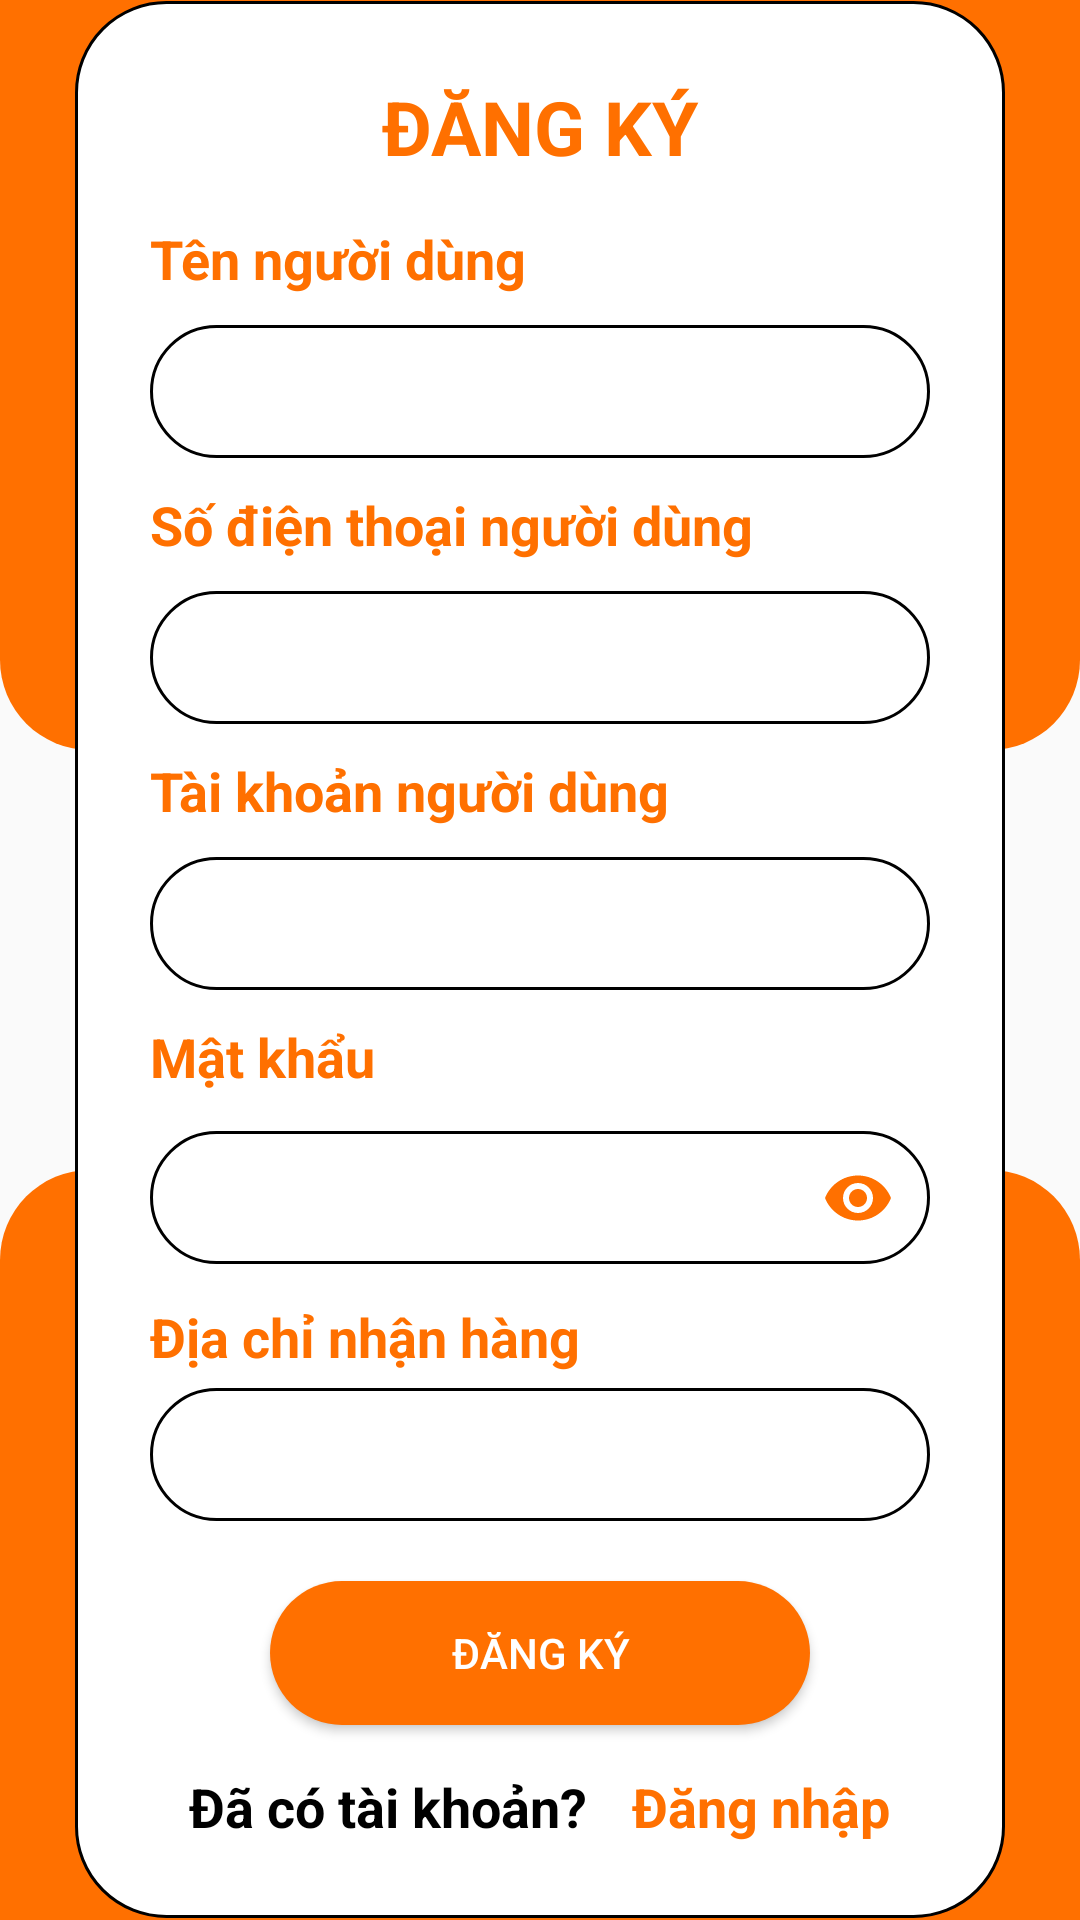

The Android layout XML behind this screen, and the referenced resources:
<!-- AndroidManifest.xml: application theme Theme.FoodyApp -->
<!-- res/layout/activity_register_form.xml -->
<?xml version="1.0" encoding="utf-8"?>
<RelativeLayout xmlns:android="http://schemas.android.com/apk/res/android"
    xmlns:app="http://schemas.android.com/apk/res-auto"
    xmlns:tools="http://schemas.android.com/tools"
    android:layout_width="match_parent"
    android:layout_height="match_parent"
    tools:context=".activities.Activity_Register">

    <TextView
        android:layout_width="match_parent"
        android:layout_height="250dp"
        android:background="@drawable/btn_bottomcircle"/>

    <TextView
        android:layout_width="match_parent"
        android:layout_height="250dp"
        android:layout_alignParentBottom="true"
        android:background="@drawable/btn_topcircle"/>

    <LinearLayout
        android:layout_width="match_parent"
        android:layout_height="wrap_content"
        android:layout_centerInParent="true"
        android:layout_marginHorizontal="25dp"
        android:background="@drawable/btn_circle_gray"
        android:orientation="vertical"
        android:padding="25dp">

        <TextView
            android:layout_width="match_parent"
            android:layout_height="wrap_content"
            android:layout_marginBottom="15dp"
            android:text="ĐĂNG KÝ"
            android:textAlignment="center"
            android:textColor="@color/mainColor"
            android:textSize="25sp"
            android:textStyle="bold" />

        <TextView
            android:layout_width="match_parent"
            android:layout_height="wrap_content"
            android:text="Tên người dùng"
            android:textColor="@color/mainColor"
            android:textSize="18sp"
            android:textStyle="bold" />

        <EditText
            android:id="@+id/name"
            android:layout_width="match_parent"
            android:layout_height="wrap_content"
            android:layout_marginVertical="10dp"
            android:background="@drawable/btn_circle_gray"
            android:padding="10dp"
            android:singleLine="true"/>

        <TextView
            android:layout_width="match_parent"
            android:layout_height="wrap_content"
            android:text="Số điện thoại người dùng "
            android:textColor="@color/mainColor"
            android:textSize="18sp"
            android:textStyle="bold" />

        <EditText
            android:id="@+id/phonenumber"
            android:layout_width="match_parent"
            android:layout_height="wrap_content"
            android:layout_marginVertical="10dp"
            android:background="@drawable/btn_circle_gray"
            android:padding="10dp"
            android:singleLine="true"
            android:inputType="number"/>


        <TextView
            android:layout_width="match_parent"
            android:layout_height="wrap_content"
            android:text="Tài khoản người dùng"
            android:textColor="@color/mainColor"
            android:textSize="18sp"
            android:textStyle="bold" />

        <EditText
            android:id="@+id/user"
            android:layout_width="match_parent"
            android:layout_height="wrap_content"
            android:layout_marginVertical="10dp"
            android:background="@drawable/btn_circle_gray"

            android:padding="10dp"
            android:singleLine="true"/>

        <TextView
            android:layout_width="match_parent"
            android:layout_height="wrap_content"
            android:text="Mật khẩu"
            android:textColor="@color/mainColor"
            android:textSize="18sp"
            android:textStyle="bold" />

        <com.google.android.material.textfield.TextInputLayout
            android:layout_width="match_parent"
            android:layout_height="wrap_content"
            app:passwordToggleEnabled="true"
            app:passwordToggleTint="@color/mainColor">
            <EditText
                android:id="@+id/pass"
                android:layout_width="match_parent"
                android:layout_height="wrap_content"
                android:layout_marginVertical="10dp"
                android:inputType="textPassword"
                android:background="@drawable/btn_circle_gray"
                android:padding="10dp"
                android:singleLine="true"/>
        </com.google.android.material.textfield.TextInputLayout>

        <TextView
            android:layout_width="match_parent"
            android:layout_height="wrap_content"

            android:text="Địa chỉ nhận hàng"
            android:textColor="@color/mainColor"
            android:textSize="18sp"
            android:textStyle="bold" />

        <EditText
            android:id="@+id/location"
            android:layout_width="match_parent"
            android:layout_height="wrap_content"
            android:layout_marginVertical="5dp"
            android:background="@drawable/btn_circle_gray"

            android:padding="10dp"
            android:singleLine="true"/>

        <Button
            android:id="@+id/btnregister"
            android:layout_width="match_parent"
            android:layout_height="wrap_content"
            android:layout_marginHorizontal="40dp"
            android:layout_marginVertical="15dp"
            android:background="@drawable/btn_circle_orange"
            android:text="Đăng ký"
            android:textColor="@color/white" />

        <LinearLayout
            android:layout_width="wrap_content"
            android:layout_height="match_parent"
            android:orientation="horizontal"
            android:layout_gravity="center">
            <TextView
                android:layout_width="match_parent"
                android:layout_height="wrap_content"

                android:text="Đã có tài khoản?"
                android:textColor="@color/black"
                android:textSize="18sp"
                android:textStyle="bold" />
            <TextView
                android:id="@+id/tvLogin"
                android:layout_marginLeft="15dp"
                android:layout_width="match_parent"
                android:layout_height="wrap_content"
                android:text="Đăng nhập"
                android:textColor="@color/mainColor"
                android:textSize="18sp"
                android:textStyle="bold" />
        </LinearLayout>

    </LinearLayout>
</RelativeLayout>
<!-- resources referenced by this layout -->
<resources>
  <color name="black">#FF000000</color>
  <color name="mainColor">#FF7000</color>
  <color name="white">#FFFFFFFF</color>
  <!-- drawable btn_bottomcircle (drawable) -->
  <?xml version="1.0" encoding="utf-8"?>
  <selector xmlns:android="http://schemas.android.com/apk/res/android">
      <item>
          <shape android:shape="rectangle">
  
              <solid android:color="@color/mainColor"/>
              <corners
                  android:bottomLeftRadius="30dp"
                  android:bottomRightRadius="30dp"/>
          </shape>
      </item>
  </selector>
  <!-- drawable btn_circle_gray (drawable) -->
  <?xml version="1.0" encoding="utf-8"?>
  <selector xmlns:android="http://schemas.android.com/apk/res/android">
      <item>
          <shape android:shape="rectangle">
  
              <solid android:color="@color/white"/>
              <corners android:radius="30dp"/>
              <stroke
                  android:width="1dp"
                  android:color="@color/black"/>
          </shape>
      </item>
  </selector>
  <!-- drawable btn_circle_orange (drawable) -->
  <?xml version="1.0" encoding="utf-8"?>
  <selector xmlns:android="http://schemas.android.com/apk/res/android">
      <item>
          <shape android:shape="rectangle">
  
              <solid android:color="@color/mainColor"/>
              <corners android:radius="30dp"/>
          </shape>
      </item>
  </selector>
  <!-- drawable btn_topcircle (drawable) -->
  <?xml version="1.0" encoding="utf-8"?>
  <selector xmlns:android="http://schemas.android.com/apk/res/android">
      <item>
          <shape android:shape="rectangle">
  
              <solid android:color="@color/mainColor"/>
              <corners
                  android:topLeftRadius="30dp"
                  android:topRightRadius="30dp"/>
          </shape>
      </item>
  </selector>
  <style name="Theme.FoodyApp" parent="Theme.AppCompat.DayNight.NoActionBar">
          
          <item name="colorPrimary">@color/mainColor</item>
          <item name="colorPrimaryVariant">@color/mainColor</item>
          <item name="colorOnPrimary">@color/mainColor</item>
          
          <item name="colorSecondary">@color/teal_200</item>
          <item name="colorSecondaryVariant">@color/teal_700</item>
          <item name="colorOnSecondary">@color/white</item>
          
          <item name="android:statusBarColor" tools:targetApi="l">?attr/colorPrimaryVariant</item>
          
      </style>
  <color name="teal_200">#FF03DAC5</color>
  <color name="teal_700">#FF018786</color>
</resources>
